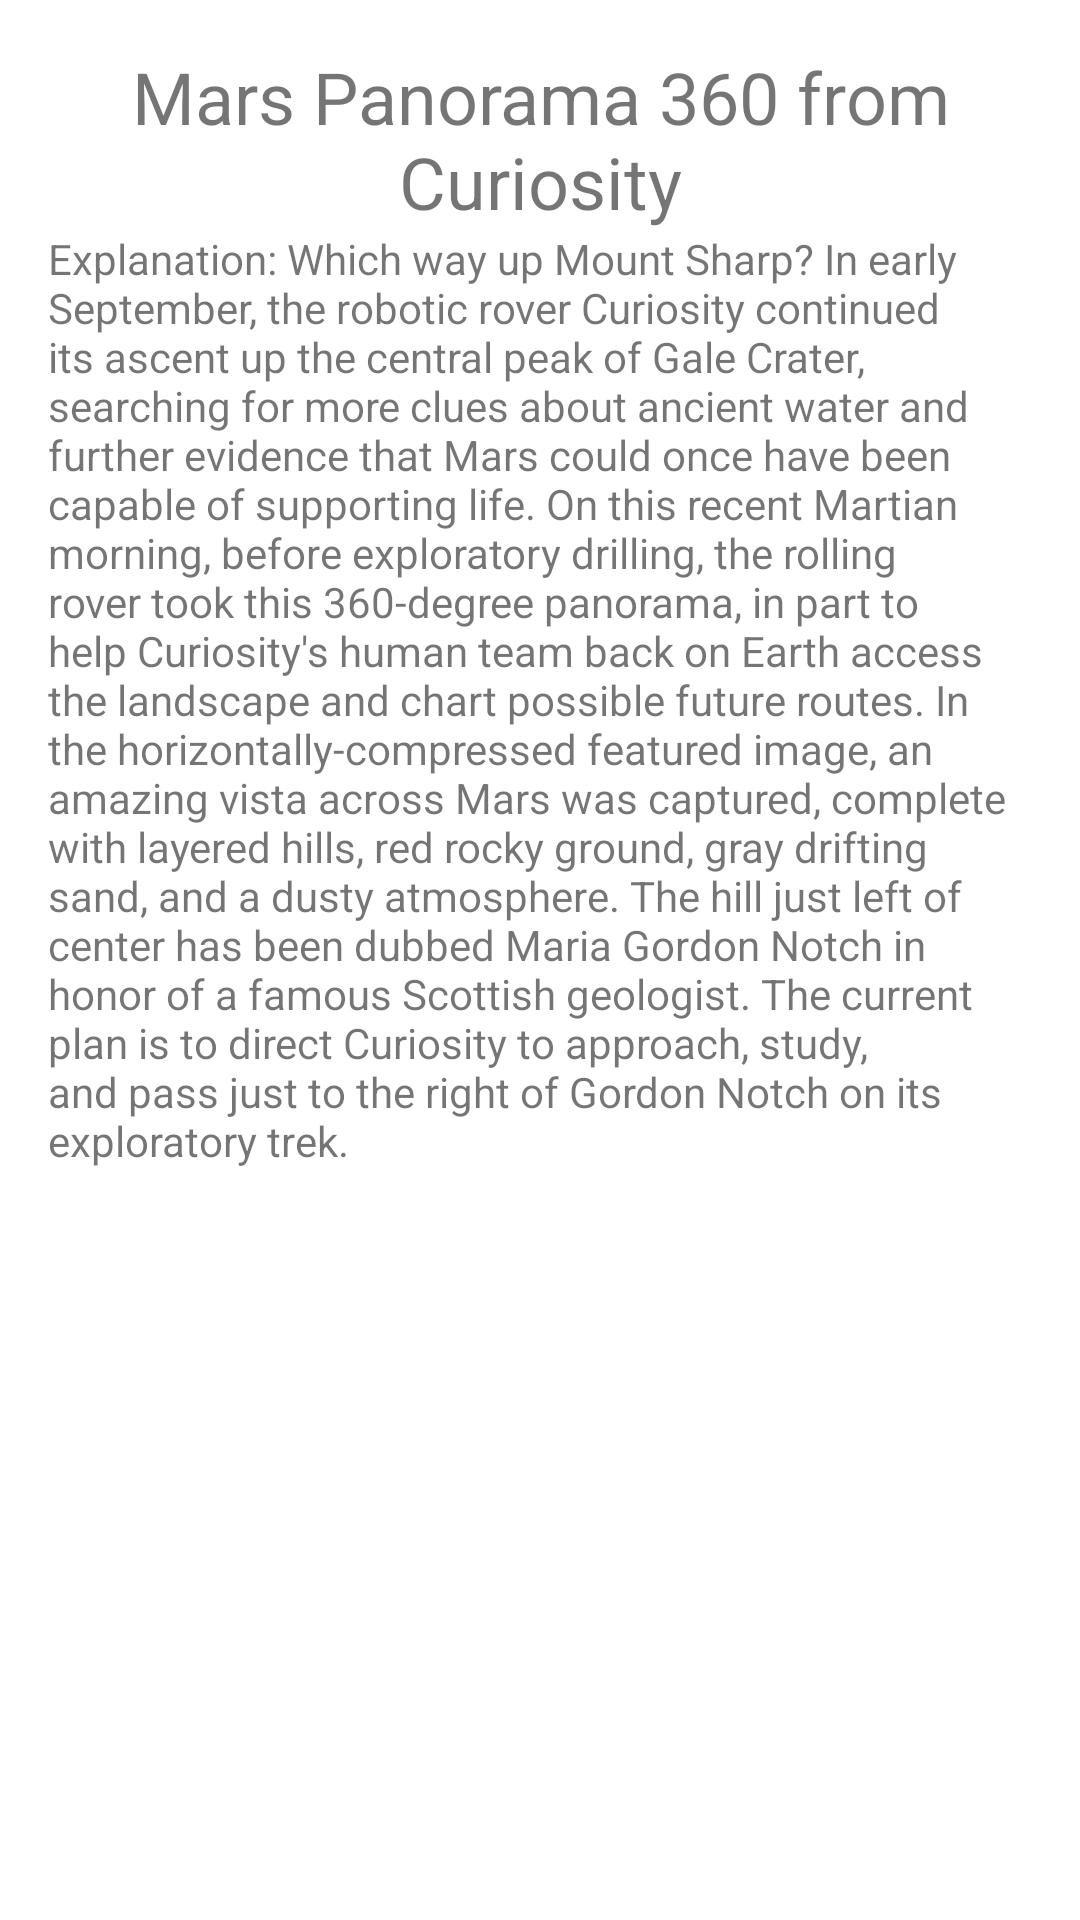

Produce the Android XML layout that renders to this screen, including the resource entries it uses.
<!-- AndroidManifest.xml: application theme Theme.ScrollingCardsFa2021 -->
<!-- res/layout/card_contents_2.xml -->
<?xml version="1.0" encoding="utf-8"?>
<LinearLayout xmlns:android="http://schemas.android.com/apk/res/android"
    xmlns:app="http://schemas.android.com/apk/res-auto"
    android:orientation="vertical"
    android:layout_width="match_parent"
    android:layout_height="match_parent">

    <TextView
        android:id="@+id/textView"
        android:layout_width="match_parent"
        android:layout_height="wrap_content"
        android:layout_marginStart="16dp"
        android:layout_marginTop="16dp"
        android:layout_marginEnd="16dp"
        android:gravity="center"
        android:text="@string/image2_title"
        android:textSize="24sp" />

    <ImageView
        android:id="@+id/imageView"
        android:layout_width="wrap_content"
        android:layout_height="wrap_content"
        android:layout_marginStart="8dp"
        android:layout_marginEnd="8dp"
        android:adjustViewBounds="true"
        android:scaleType="fitStart"
        app:srcCompat="@drawable/marspancompressed_curiosity_1080" />

    <TextView
        android:id="@+id/textView2"
        android:layout_width="match_parent"
        android:layout_height="wrap_content"
        android:layout_marginStart="16dp"
        android:layout_marginEnd="16dp"
        android:layout_marginBottom="16dp"
        android:text="@string/image2_caption" />
</LinearLayout>
<!-- resources referenced by this layout -->
<resources>
  <string name="image2_caption">Explanation: Which way up Mount Sharp? In early September, the robotic rover Curiosity continued its ascent up the central peak of Gale Crater, searching for more clues about ancient water and further evidence that Mars could once have been capable of supporting life. On this recent Martian morning, before exploratory drilling, the rolling rover took this 360-degree panorama, in part to help Curiosity\'s human team back on Earth access the landscape and chart possible future routes. In the horizontally-compressed featured image, an amazing vista across Mars was captured, complete with layered hills, red rocky ground, gray drifting sand, and a dusty atmosphere. The hill just left of center has been dubbed Maria Gordon Notch in honor of a famous Scottish geologist. The current plan is to direct Curiosity to approach, study, and pass just to the right of Gordon Notch on its exploratory trek.</string>
  <string name="image2_title">Mars Panorama 360 from Curiosity</string>
  <style name="Theme.ScrollingCardsFa2021" parent="Theme.MaterialComponents.DayNight.DarkActionBar">
          
          <item name="colorPrimary">@color/purple_500</item>
          <item name="colorPrimaryVariant">@color/purple_700</item>
          <item name="colorOnPrimary">@color/white</item>
          
          <item name="colorSecondary">@color/teal_200</item>
          <item name="colorSecondaryVariant">@color/teal_700</item>
          <item name="colorOnSecondary">@color/black</item>
          
          <item name="android:statusBarColor" tools:targetApi="l">?attr/colorPrimaryVariant</item>
          
      </style>
  <!-- not gathered from this repository: default colours our renderer supplied (Android Studio template values) -->
  <color name="purple_500">#FF6200EE</color>
  <color name="purple_700">#FF3700B3</color>
  <color name="teal_200">#FF03DAC5</color>
  <color name="teal_700">#FF018786</color>
  <color name="black">#FF000000</color>
  <color name="white">#FFFFFFFF</color>
</resources>
